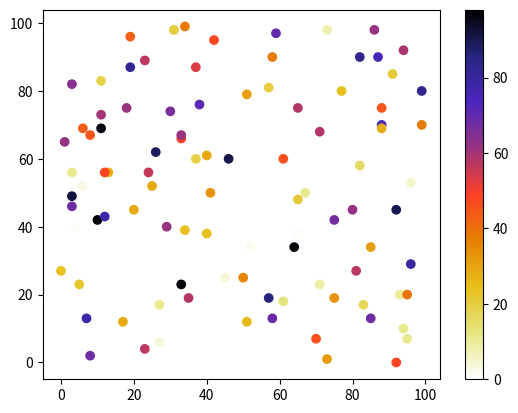

Here is the Python script that generated this plot:
import matplotlib.pyplot as plt
import numpy as np

x = np.random.randint(100, size=(100))
y = np.random.randint(100, size=(100))
colors = np.random.randint(100, size=(100))

plt.scatter(x, y, c=colors, cmap='CMRmap_r')

plt.colorbar()

plt.show()








# CMRmap_r

    
    
    
# Available ColorMaps
# You can choose any of the built-in colormaps: